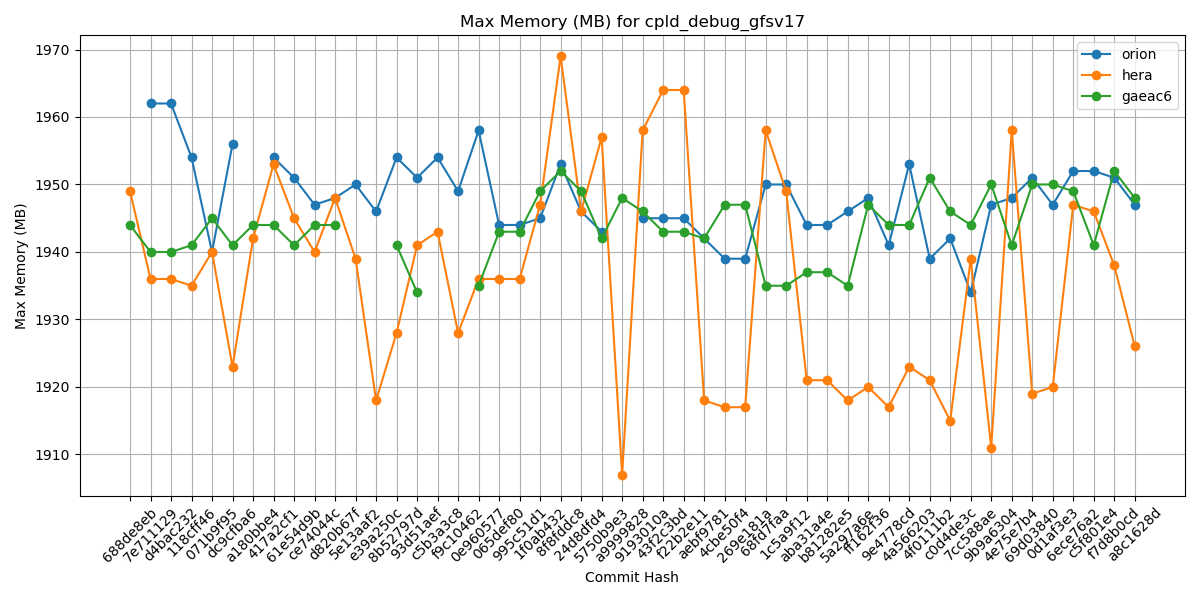

Data behind this chart, as committed beside it:
Hash, orion, hera, gaeac6
688de8eb, , 1949, 1944
7e711129, 1962, 1936, 1940
d4bac232, 1962, 1936, 1940
118cff46, 1954, 1935, 1941
071b9f95, 1940, 1940, 1945
dc9cfba6, 1956, 1923, 1941
a180bbe4, , 1942, 1944
417a2cf1, 1954, 1953, 1944
61e54d9b, 1951, 1945, 1941
ce74044c, 1947, 1940, 1944
d820b67f, 1948, 1948, 1944
5e13aaf2, 1950, 1939, 
e39a250c, 1946, 1918, 
8b52797d, 1954, 1928, 1941
93d51aef, 1951, 1941, 1934
c5b3a3c8, 1954, 1943, 
f9c10462, 1949, 1928, 
0e960577, 1958, 1936, 1935
065def80, 1944, 1936, 1943
995c51d1, 1944, 1936, 1943
1f0ab432, 1945, 1947, 1949
8f8fddc8, 1953, 1969, 1952
24d8dfd4, 1946, 1946, 1949
5750b9e3, 1943, 1957, 1942
a9999828, , 1907, 1948
9193010a, 1945, 1958, 1946
43f2c3bd, 1945, 1964, 1943
f22b2e11, 1945, 1964, 1943
aebf9781, 1942, 1918, 1942
4cbe50f4, 1939, 1917, 1947
269e181a, 1939, 1917, 1947
68fd7faa, 1950, 1958, 1935
1c5a9f12, 1950, 1949, 1935
aba31a4e, 1944, 1921, 1937
b81282e5, 1944, 1921, 1937
5a297a6e, 1946, 1918, 1935
ff162f36, 1948, 1920, 1947
9e4778cd, 1941, 1917, 1944
4a566203, 1953, 1923, 1944
4f0111b2, 1939, 1921, 1951
c0d4de3c, 1942, 1915, 1946
7cc588ae, 1934, 1939, 1944
9b9a6304, 1947, 1911, 1950
4e75e7b4, 1948, 1958, 1941
69d03840, 1951, 1919, 1950
0d1af3e3, 1947, 1920, 1950
6ece76a2, 1952, 1947, 1949
c5f801e4, 1952, 1946, 1941
f7d8b0cd, 1951, 1938, 1952
a8c1628d, 1947, 1926, 1948
